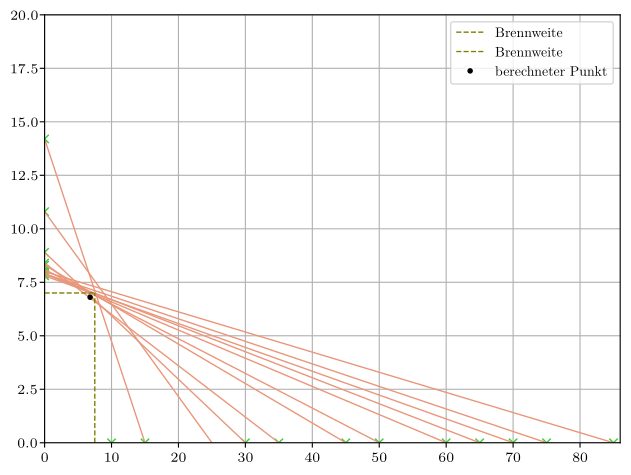

Python code for this plot: (Note: this script raises an exception after producing the figure.)
import matplotlib as mpl
from scipy.optimize import curve_fit
mpl.use('pgf')
import matplotlib.pyplot as plt
plt.rcParams['lines.linewidth'] = 1
import numpy as np

mpl.rcParams.update({
'font.family': 'serif',
'text.usetex': True,
'pgf.rcfonts': False,
'pgf.texsystem': 'lualatex',
'pgf.preamble': r'\usepackage{unicode-math}\usepackage{siunitx}'
})

g2 = np.array([85,75,70,65,60,50,45,35,30,15,10])
b2 = np.array([8,7.9,7.8,7.9,7.9,8.1,8.3,8.4,8.9,10.8,14.2])

x1 = np.array([0,0,0,0,0,0,0,0,0,0,0])
x2 = np.linspace(0,90,100)

a = -(85/8.0)**(-1) * x2 + 8.0
b = -(75/7.9)**(-1) * x2 + 7.9
c = -(70/7.8)**(-1) * x2 + 7.8
d = -(65/7.9)**(-1) * x2 + 7.9
e = -(60/7.9)**(-1) * x2 + 7.9
f = -(50/8.1)**(-1) * x2 + 8.1
g = -(45/8.3)**(-1) * x2 + 8.3
h = -(35/8.4)**(-1) * x2 + 8.4
i = -(30/8.9)**(-1) * x2 + 8.9
j = -(25/10.8)**(-1) * x2 + 10.8
k = -(15/14.2)**(-1) * x2 + 14.2

plt.plot(g2,x1, 'x', color='limegreen')
plt.plot(x1,b2, 'x', color='limegreen')

plt.plot(x2, a, '-', color='darksalmon')
plt.plot(x2, b, '-', color='darksalmon')
plt.plot(x2, c, '-', color='darksalmon')
plt.plot(x2, d, '-', color='darksalmon')
plt.plot(x2, e, '-', color='darksalmon')
plt.plot(x2, f, '-', color='darksalmon')
plt.plot(x2, g, '-', color='darksalmon')
plt.plot(x2, h, '-', color='darksalmon')
plt.plot(x2, i, '-', color='darksalmon')
plt.plot(x2, j, '-', color='darksalmon')
plt.plot(x2, k, '-', color='darksalmon')

plt.plot([7.5,7.5],[0,7], '--', color='olive', label="Brennweite")
plt.plot([0,7.5],[7,7], '--', color= 'olive', label="Brennweite")
plt.plot(6.8,6.8, ".", color='black', linewidth=5, label='berechneter Punkt')
plt.tight_layout()
plt.legend()
plt.grid()
plt.ylim(0,20)
plt.xlim(0,86)
plt.savefig('bilder/unbekannt.pdf')
